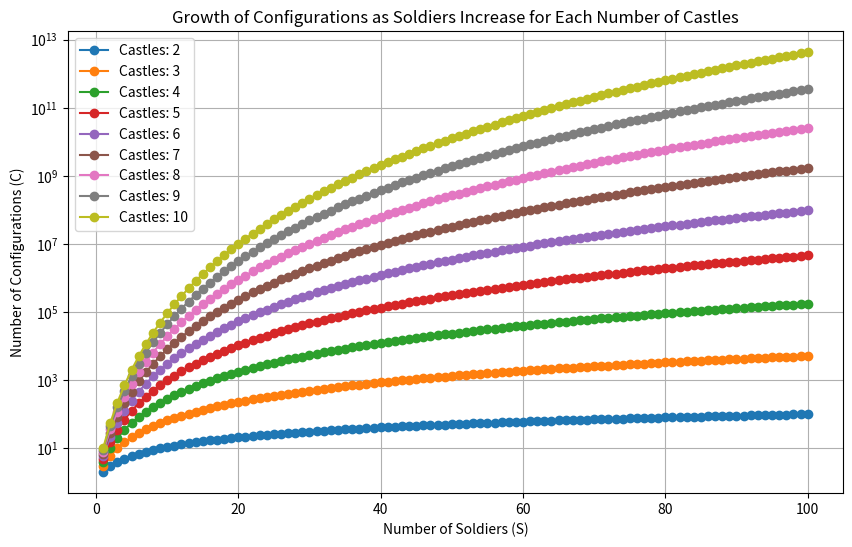

Write the Python code that produced this figure.
import matplotlib.pyplot as plt
from scipy.special import factorial
import numpy as np

# Function to calculate the expression (C+T-1)! / (T! * (C-1)!)
def calculate_combinations(C, T):
    return factorial(C + T - 1) / (factorial(T) * factorial(C - 1))

# Define the range of castles and troops
castles = [2, 3, 4, 5, 6, 7, 8, 9, 10]  # Example: 2 to 10 castles
troops = range(1, 101)  # Troops from 1 to 100

# Plotting
plt.figure(figsize=(10, 6))

for C in castles:
    combinations = [calculate_combinations(C, T) for T in troops]
    plt.plot(troops, combinations, label=f'Castles: {C}', marker='o')

plt.xlabel('Number of Soldiers (S)')
plt.ylabel('Number of Configurations (C)')
plt.title('Growth of Configurations as Soldiers Increase for Each Number of Castles')
plt.legend()
plt.yscale('log')  # Use logarithmic scale to better visualize the growth
plt.grid(True)
plt.savefig(f'configuration_size.png', dpi=300)
plt.show()
